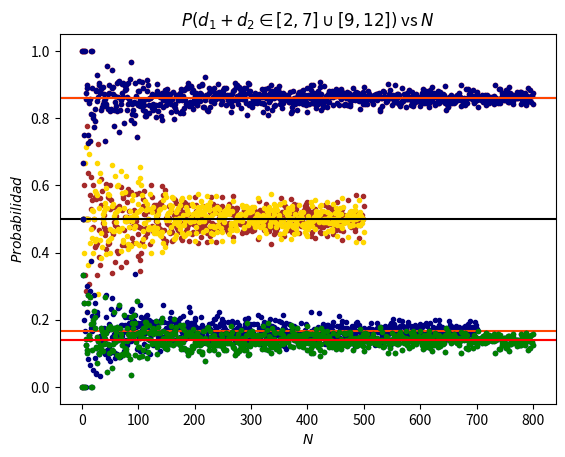

The matplotlib source for this figure:
                                  # PAQUETERÍAS

import math
import numpy as np
import random as rnd
import matplotlib.pyplot as plt

                                  # PROBLEMA 1

print("PROBLEMA 1: Escribe un programa que realice una grafica del valor al que converge la probabilidad de tirar una moneda N veces (hay un resultado para Águila y uno para Sol).")  
                                
Ns = []    # Aquí guardamos el número de experimentos
ProbA = [] # Aquí se guardan los valores de la probabilidad de sacar águila. 
ProbS = [] # Aquí se guardan los valores de la probabilidad de sacar sol.  

for N in range(1,501):  # Definimos el número de experimentos N. Es el CICLO FOR principal.
    
    # La cantidad de veces que salió águila y sol comienzan en 0.
    aguilas = 0 
    soles = 0
    # La probabilidad de obtener cada lado de la moneda comienza en 0 (Opcional).
    pA = 0
    pS = 0
    
    for i in range(N):
        lanzamiento = rnd.random()  # Definimos el lanzamiento de la moneda con rnd.random.
        if lanzamiento > 0.5:       # Si el número es mayor a 0.5, sumar 1 a "aguilas".
            aguilas += 1                                                                  
        else:                       # En caso contrario, sumar 1 a "soles".
            soles += 1
        # Es decir, se acumula el número de veces que cayó cada lado de la moneda.
 
    pA = float(aguilas)/float(N) # Probabilidad de obtener águila.
    pS = float(soles)/float(N)   # Probabilidad de obtener sol.
     
    Ns.append(N)      # Agregamos cada valor de N en la lista con el mismo nombre.
    ProbA.append(pA)  # Agregamos los valores de pA para cada valor de N en la lista ProbA.
    ProbS.append(pS)  # Agregamos los valores de pS para cada valor de N en la lista ProbS.

plt.plot(Ns,ProbA,'.',color='brown')    # Gráfica de ProbA VS N.
plt.plot(Ns,ProbS,'.',color='gold')     # Gráfica de ProbS VS N.
plt.axhline(0.5,color='black')          # Línea horizontal en P(A,B)=0.5, el cual es el valor al que convergen las probabilidades.
plt.title("Gráfica de $P(A,S)$ vs $N$") # Título de la gráfica. Donde P(A,B) significa "Probabilidad de obtener Águila y Sol"
plt.xlabel("$N$")                       # Título del eje X "Número de experimentos o lanzamientos".
plt.ylabel("$P(A,B)$")                  # Título del eje Y "Probabilidad de obtener Águila y Sol"

plt.show()
                                   # PROBLEMA 2

print("PROBLEMA 2: Escribe un programa que realice una gráfica del valor al que converge la probabilidad de sacar un 3 al tirar un dado de 6 caras N veces.")
                                   
Ns_1 = []     # Aquí guardamos el número de experimentos
Prob3 = []  # Aquí se guardan los valores de la probabilidad de obtener un 3 al tirar un dado. 

for n in range(1,701):  # Definimos el número de experimentos n. Es el CICLO FOR principal.
    
    # La cantidad de veces que salió un 3 comienza en 0. 
    sacar3 = 0
    # Los valores de la probabilidad de sacar un 3 comienzan en 0 (Opcional).
    #p3 = 0
    
    for i in range(n):
        lanzamiento = rnd.randint(1,6)  # Se lanza el dado con rnd.randint(a,b) para que devuelva un número entero aleatorio entre 1 y 6.
        if lanzamiento == 3:            # Si el número obtenido es el 3, entonces sumar 1 a "sacar3".
            sacar3 += 1
    
    # La probabilidad de sacar un 3 se calcula dividiendo el número de veces que salió un 3 entre el número de experimentos.
    p3 = float(sacar3)/float(n)  
    
    Ns_1.append(n)      # Agregamos cada valor de N en la lista con el mismo nombre.
    Prob3.append(p3)  # Agregamos los valores de p3 para cada valor de N en la lista Prob3.
    
plt.plot(Ns_1,Prob3,'.',color='navy')      # Gráfica de Prob3 VS n.
plt.axhline(1/6,color='orangered')       # Línea horizontal en P(3)=1/6, el cual es el valor al que converge la probabilidad.
plt.title("Gráfica de $P(3)$ vs $n$")    # Título de la gráfica. Donde P(3) significa "Probabilidad de obtener un 3 al tirar un dado"
plt.xlabel("$n$")                        # Título del eje X "Número de experimentos o lanzamientos".
plt.ylabel("$P(3)$")                     # Título del eje Y "Probabilidad de obtener un 3"

plt.show()
                                     # PROBLEMA 3
    
print("PROBLEMA 3: Escribe un programa que realice una gráfica del valor al que converge la probabilidad de tirar 2 dados de 6 caras N veces y que la suma de los valores sea igual a 8, así como la de no obtenerlo.")
                                     
Ns_2 = []           # Aquí guardamos el número de experimentos
ProbSuma8 = []    # Aquí se guardan los valores de la probabilidad de obtener un 8 mediante la suma de dos dados.
ProbNoSuma8 = []  # Aquí se guardan los valores de la probabilidad de no obtener un 8 mediante la suma de dos dados.

for N_1 in range(1,801):  # Definimos el número de experimentos N. Es el CICLO FOR principal.
    
    # La cantidad de veces que la suma fue 8 comienza en 0, así como la de no obtenerla.
    sacarSuma8 = 0
    sacarNoSuma8 = 0
    # Los valores de la probabilidad de que la suma sea 8 comienza en 0 (Opcional).
    #pSuma8 = 0
    # Los valores de la probabilidad de que la suma no sea 8 comienza en 0 (Opcional).
    #pSumaNo8 = 0
    
    for i in range(N_1):
        dado_1 = rnd.randint(1,6)  # Se lanzan dos dados con rnd.randint(a,b) para que devuelva un número entero aleatorio entre 1 y 6.
        dado_2 = rnd.randint(1,6)
        if dado_1 + dado_2 == 8:   # Si la suma da 8, sumar 1 a "sacarSuma8".       
            sacarSuma8 += 1     
        else:                      # En cualquier otro caso, sumar 1 a "sacarNoSuma8".
            sacarNoSuma8 += 1
    
    # Definición de las probabilidades (eventos favorables/total de eventos).
    pSuma8 = float(sacarSuma8)/float(N_1)
    pNoSuma8 = float(sacarNoSuma8)/float(N_1)
    
    # Agregamos los valores de "N" y las dos probabilidades en sus respectivas listas.
    Ns_2.append(N_1)
    ProbSuma8.append(pSuma8)
    ProbNoSuma8.append(pNoSuma8)
    
plt.plot(Ns_2,ProbSuma8,'.',color='navy')         # Gráfica de P(Suma8) VS N.  
plt.plot(Ns_2,ProbNoSuma8,'.',color='orangered')  # Gráfica de P(NoSuma8) VS N.
plt.axhline(5/36,color='orangered')             # Línea horizontal en P(Suma8)=5/36, el cual es el valor al que converge la probabilidad.
plt.axhline(31/36,color='blue')                 # Línea horizontal en P(NoSuma8)=31/36, el cual es el valor al que converge la probabilidad.              
plt.title("Gráfica de $P(Suma)$ vs $N$")        # Título de la gráfica.
plt.xlabel("$N$")                               # Título del eje X "Número de eventos".
plt.ylabel("$Probabilidad$")                    # Título del eje Y "Probabilidades"

plt.show()

print("A continuación se muestran las dos gráficas anterior por separado:")

print("Probabilidad de que la suma de ambos dados sea igual a 8.")
plt.plot(Ns_2,ProbSuma8,'.',color='green')   
plt.axhline(5/36,color='red')   
plt.title("$P(d_{1}+d_{2}=8)$ vs $N$")       
plt.xlabel("$N$")                              
plt.ylabel("$Probabilidad$") 
plt.show()

print("Probabilidad de que la suma de ambos dados sea diferente de 8.")
plt.plot(Ns_2,ProbNoSuma8,'.',color='navy')
plt.axhline(31/36,color='orangered')  
plt.title("$P( d_{1}+d_{2} \in [2,7] \cup [9,12] )$ vs $N$")       
plt.xlabel("$N$")                              
plt.ylabel("$Probabilidad$")    
plt.show()
